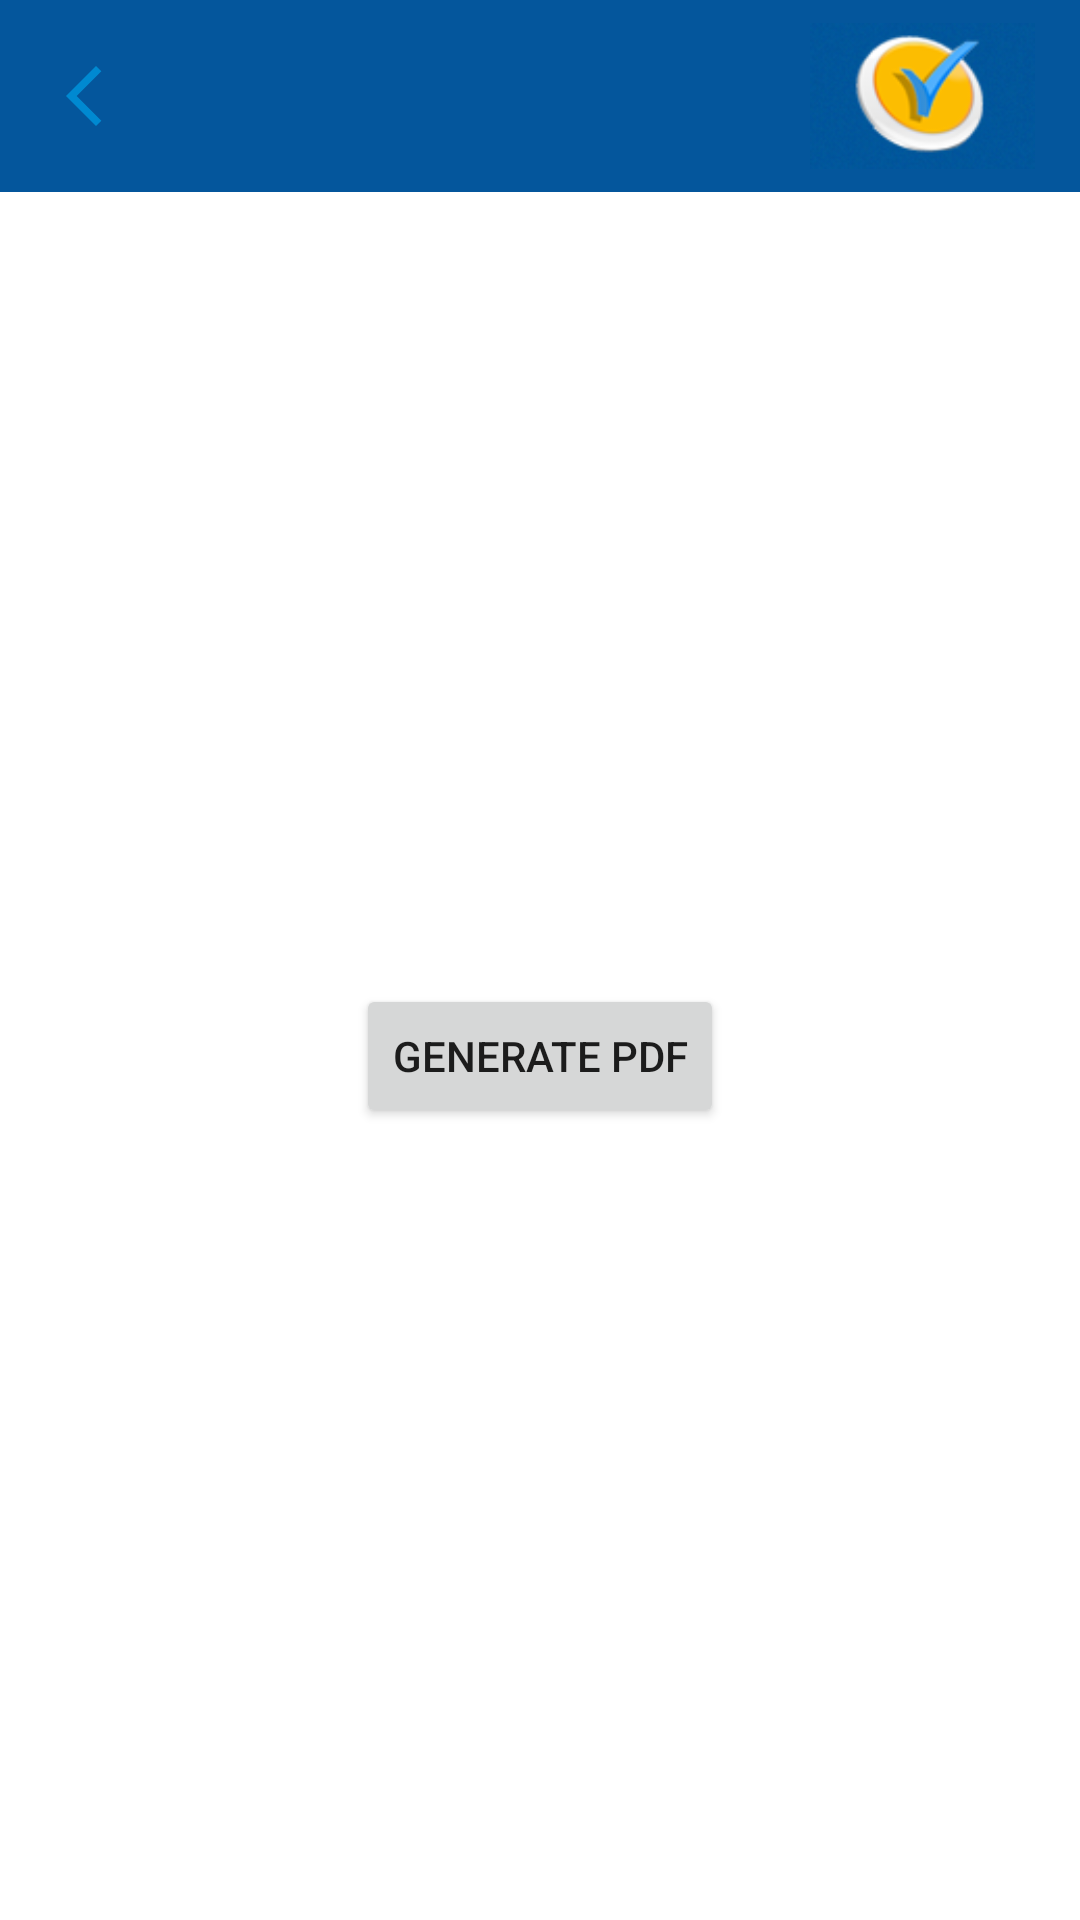

This screen was rendered from an Android layout file. Write that file and the resources it references.
<!-- AndroidManifest.xml: activity theme AppTheme -->
<!-- res/layout/activity_invoice_view.xml -->
<?xml version="1.0" encoding="utf-8"?>
<LinearLayout xmlns:android="http://schemas.android.com/apk/res/android"
    xmlns:app="http://schemas.android.com/apk/res-auto"
    xmlns:tools="http://schemas.android.com/tools"
    android:layout_width="match_parent"
    android:layout_height="match_parent"
    android:orientation="vertical"
    tools:context=".invoice.InvoiceViewActivity">

    <include layout="@layout/custum_toolbar" />

    <LinearLayout
        android:layout_width="match_parent"
        android:layout_height="match_parent"
        android:gravity="center"
        android:orientation="vertical">
        <Button
            android:id="@+id/idBtnGeneratePDF"
            android:layout_width="wrap_content"
            android:layout_height="wrap_content"
            android:layout_centerInParent="true"
            android:text="Generate PDF" />

    </LinearLayout>
</LinearLayout>
<!-- res/layout/custum_toolbar.xml (included above) -->
<?xml version="1.0" encoding="utf-8"?>
<androidx.appcompat.widget.Toolbar xmlns:android="http://schemas.android.com/apk/res/android"
    xmlns:app="http://schemas.android.com/apk/res-auto"
    android:id="@+id/toolbar"
    android:layout_width="match_parent"
    android:layout_height="64dp"
    android:background="@color/third"
    android:fitsSystemWindows="true"
    android:gravity="right"
    android:minHeight="?attr/actionBarSize"
    app:buttonGravity="center_vertical"
    app:navigationIcon="@drawable/ic_arrow_back_ios"
    app:theme="@style/ThemeOverlay.AppCompat.Dark.ActionBar">

    <androidx.appcompat.widget.AppCompatTextView
        android:id="@+id/title"
        android:layout_width="wrap_content"
        android:layout_height="wrap_content"
        android:gravity="center"
        android:textColor="@color/white"
        app:textAllCaps="true"/>

    <ImageView
        android:id="@+id/right_icon"
        android:layout_width="75dp"
        android:layout_height="60dp"
        android:layout_gravity="end"
        android:layout_marginRight="15dp"
        android:src="@drawable/hhe" />
</androidx.appcompat.widget.Toolbar>
<!-- resources referenced by this layout -->
<resources>
  <color name="third">#04569c</color>
  <color name="white">#FFFFFFFF</color>
  <!-- drawable hhe: png bitmap (drawable, 12964 bytes) -->
  <!-- drawable ic_arrow_back_ios (drawable) -->
  <vector xmlns:android="http://schemas.android.com/apk/res/android"
      android:width="24dp"
      android:height="24dp"
      android:tint="#0089D1"
      android:viewportWidth="24"
      android:viewportHeight="24">
      <path
          android:fillColor="@android:color/white"
          android:pathData="M17.77,3.77l-1.77,-1.77l-10,10l10,10l1.77,-1.77l-8.23,-8.23z" />
  </vector>
  <style name="AppTheme" parent="Theme.MaterialComponents.Light.NoActionBar">
          
          <item name="colorPrimary">@color/primary</item>
          <item name="colorPrimaryDark">#000000</item>
          <item name="colorAccent">#FFFFFF</item>
          <item name="drawerArrowStyle">@style/DrawerArrowStyle</item>
      </style>
  <color name="primary">#f1b409</color>
  <style name="DrawerArrowStyle" parent="Widget.AppCompat.DrawerArrowToggle">
          <item name="spinBars">true</item>
          <item name="color">@android:color/white</item>
      </style>
</resources>
